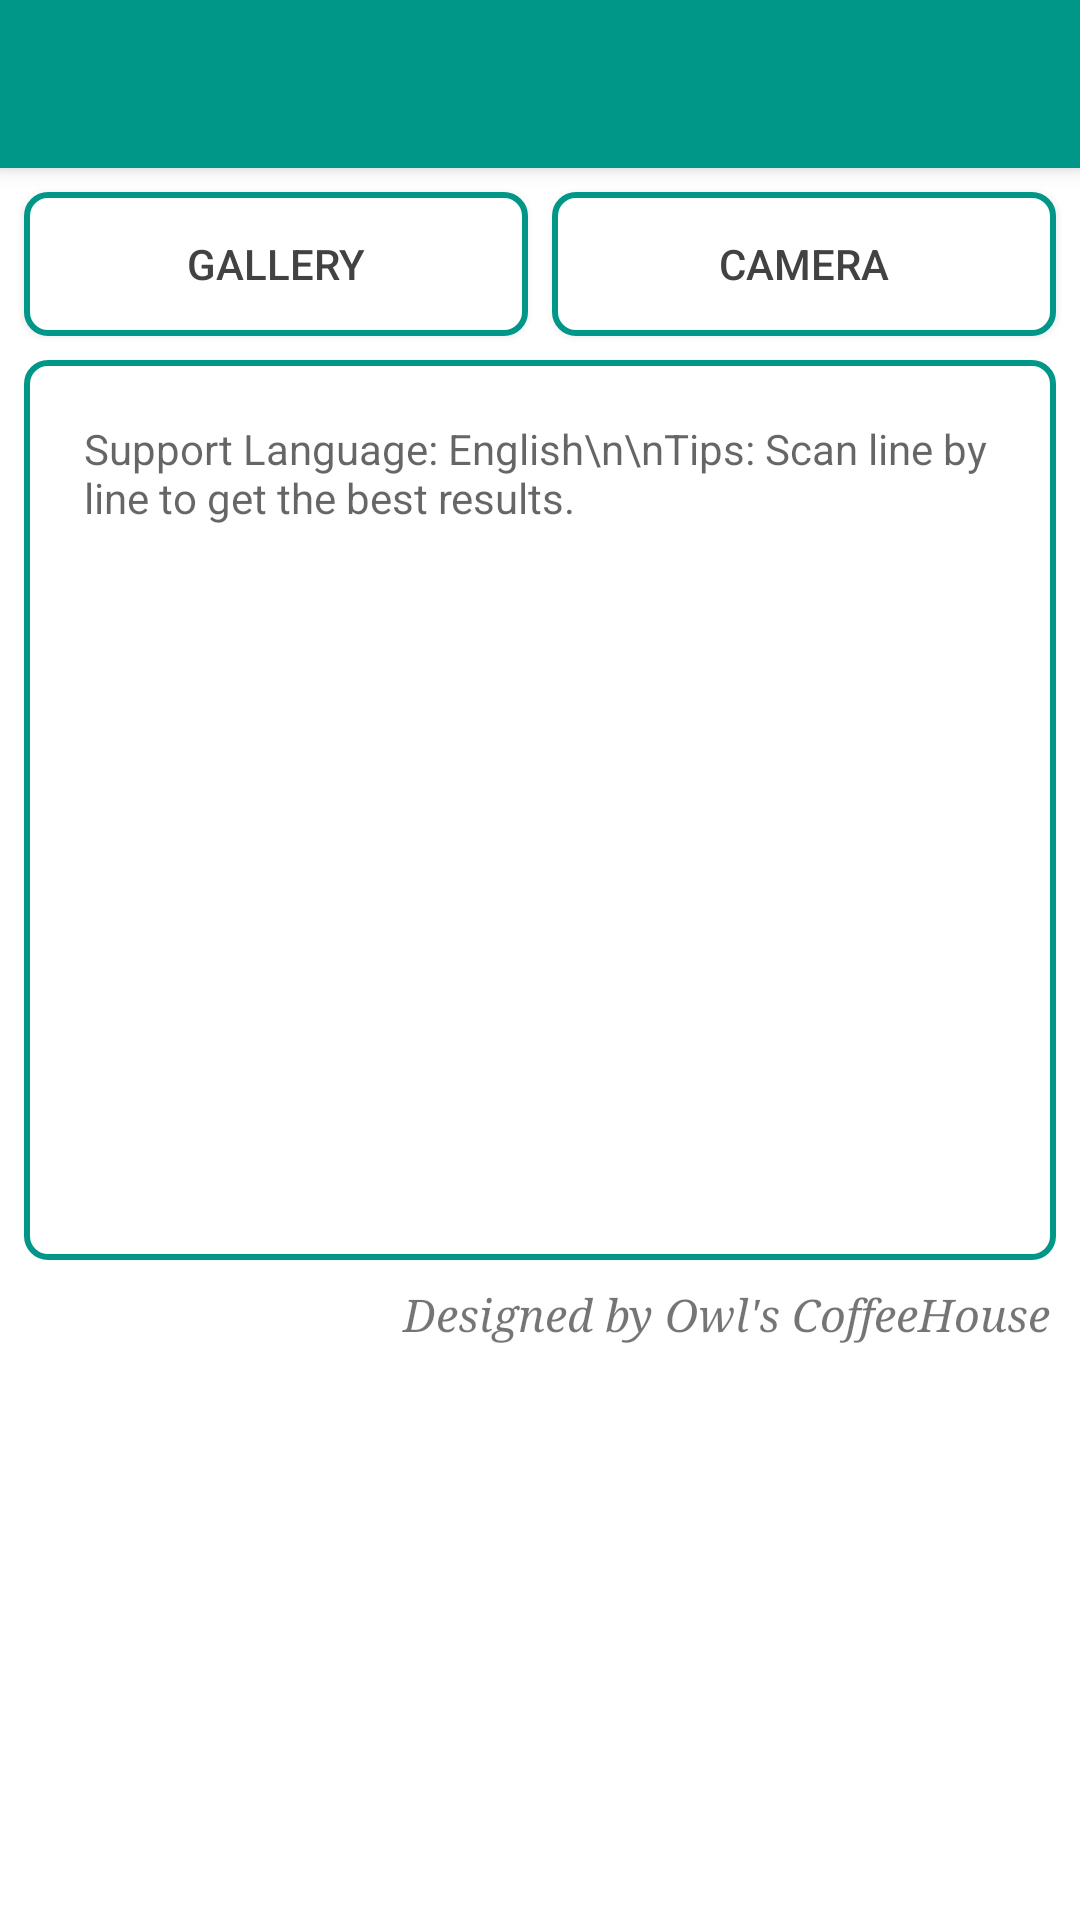

The Android layout XML behind this screen, and the referenced resources:
<!-- AndroidManifest.xml: application theme AppTheme -->
<!-- res/layout/activity_main.xml -->
<RelativeLayout xmlns:android="http://schemas.android.com/apk/res/android"
    xmlns:tools="http://schemas.android.com/tools"
    android:layout_width="match_parent"
    android:layout_height="match_parent"
    android:background="#FFFF"
    tools:context=".OCRActivity">

    <include
        android:id="@+id/tool_bar"
        layout="@layout/tool_bar"
        android:layout_height="wrap_content"
        android:layout_width="match_parent"
        android:layout_marginBottom="0dp" />

    <LinearLayout
        android:id="@+id/button_group"
        android:layout_below="@id/tool_bar"
        android:layout_width="match_parent"
        android:layout_height="wrap_content"
        android:layout_margin="6dp"
        android:orientation="horizontal">

        <Button
            android:id="@+id/bt_gallery"
            android:layout_width="wrap_content"
            android:layout_height="wrap_content"
            android:layout_weight="1"
            android:layout_marginTop="2dp"
            android:layout_marginBottom="2dp"
            android:layout_marginLeft="2dp"
            android:layout_marginRight="4dp"
            android:text="Gallery"
            android:textColor="#424242"
            android:background="@drawable/boardered_button"></Button>

        <Button
            android:id="@+id/bt_camera"
            android:layout_width="wrap_content"
            android:layout_height="wrap_content"
            android:layout_weight="1"
            android:layout_marginTop="2dp"
            android:layout_marginBottom="2dp"
            android:layout_marginLeft="4dp"
            android:layout_marginRight="2dp"
            android:layout_toRightOf="@id/bt_gallery"
            android:text="Camera"
            android:textColor="#424242"
            android:background="@drawable/boardered_button" />
    </LinearLayout>

    <TextView
        android:id="@+id/tv_result"
        android:layout_width="fill_parent"
        android:layout_height="300dp"
        android:layout_marginTop="0dp"
        android:layout_marginBottom="8dp"
        android:layout_marginLeft="8dp"
        android:layout_marginRight="8dp"
        android:layout_below="@id/button_group"
        android:textIsSelectable="true"
        android:hint="Support Language: English\n\nTips: Scan line by line to get the best results."
        android:padding="20dp"
        android:background="@drawable/boardered_button"
        android:scrollbars="vertical" />

    <TextView
        android:layout_width="match_parent"
        android:layout_height="wrap_content"
        android:layout_below="@id/tv_result"
        android:layout_marginBottom="10dp"
        android:layout_marginRight="10dp"
        android:layout_gravity="bottom"
        android:gravity="right|bottom"
        android:text="Designed by Owl's CoffeeHouse"
        android:textSize="15sp"
        android:fontFamily="serif"
        android:textStyle="italic" />

    <ImageView
        android:id="@+id/image"
        android:layout_width="match_parent"
        android:layout_height="wrap_content"
        android:layout_marginLeft="10dp"
        android:layout_marginRight="10dp"
        android:adjustViewBounds="true"
        android:scaleType="fitStart"
        android:layout_below="@id/tv_result" />

</RelativeLayout>
<!-- res/layout/tool_bar.xml (included above) -->
<android.support.v7.widget.Toolbar xmlns:android="http://schemas.android.com/apk/res/android"
    android:layout_width="match_parent"
    android:layout_height="60dp"
    android:background="#009688"
    android:elevation="4dp">

    <TextView
        android:layout_width="wrap_content"
        android:layout_height="wrap_content"
        android:layout_gravity="center"
        android:textSize="20sp"
        android:textStyle="italic"
        android:id="@+id/toolbar_title" />

</android.support.v7.widget.Toolbar>
<!-- resources referenced by this layout -->
<resources>
  <!-- drawable boardered_button (drawable) -->
  <?xml version="1.0" encoding="utf-8"?>
  <shape xmlns:android="http://schemas.android.com/apk/res/android"
      android:shape="rectangle">
  
      <corners
          android:bottomLeftRadius="7dp"
          android:bottomRightRadius="7dp"
          android:radius="0.1dp"
          android:topLeftRadius="7dp"
          android:topRightRadius="7dp" />
  
      <solid android:color="#FFFF" />
  
      <stroke
          android:width="2dp"
          android:color="#009688" />
  </shape>
  <style name="AppTheme" parent="Theme.AppCompat.Light.NoActionBar">
          
          <item name="windowActionModeOverlay">true</item>
      </style>
</resources>
